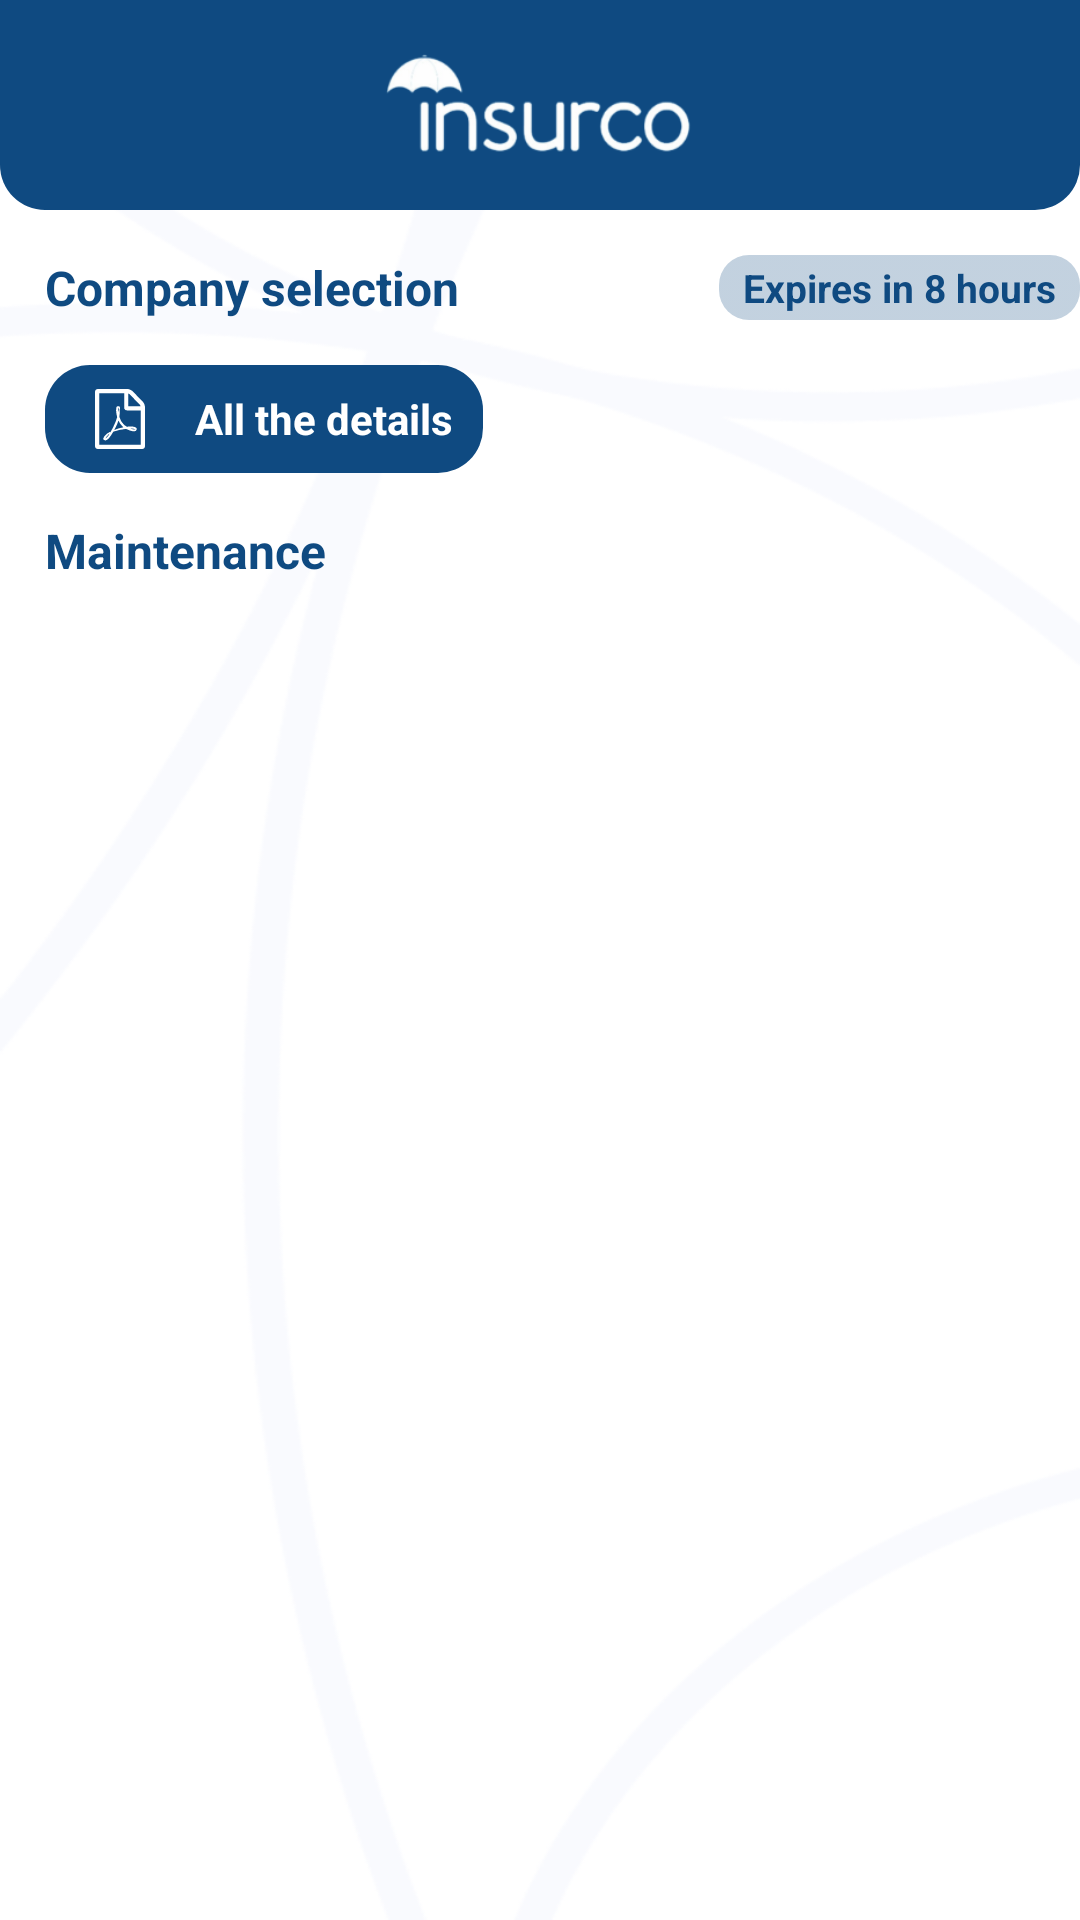

This screen was rendered from an Android layout file. Write that file and the resources it references.
<!-- AndroidManifest.xml: application theme Theme.Insurco -->
<!-- res/layout/activity_campany_details.xml -->
<?xml version="1.0" encoding="utf-8"?>
<androidx.constraintlayout.widget.ConstraintLayout xmlns:android="http://schemas.android.com/apk/res/android"
    xmlns:app="http://schemas.android.com/apk/res-auto"
    xmlns:tools="http://schemas.android.com/tools"
    android:layout_width="match_parent"
    android:layout_height="match_parent"
    tools:context=".ui.Company.CampanyDetailsActivity">

    <LinearLayout
        android:layout_width="match_parent"
        android:layout_height="match_parent"
        android:background="@drawable/back_lang"
        android:orientation="vertical">


        <LinearLayout
            android:layout_width="match_parent"
            android:layout_height="70dp"
            android:background="@drawable/top"
            android:gravity="center"
            android:orientation="horizontal"
            android:paddingStart="15dp"
            android:paddingEnd="15dp">

            <ImageView
                android:layout_width="30dp"
                android:layout_height="30dp"
                android:padding="3dp"

                android:src="@drawable/ic_baseline_arrow_back_ios_24" />

            <ImageView
                android:layout_width="match_parent"
                android:layout_height="match_parent"
                android:layout_weight="1"
                android:padding="13dp"
                android:src="@drawable/logo_w"
                android:visibility="visible" />

            <ImageView
                android:layout_width="30dp"
                android:layout_height="30dp" />


        </LinearLayout>

        <LinearLayout
            android:layout_width="match_parent"
            android:layout_height="wrap_content"
            android:gravity="center">

            <TextView
                android:layout_width="wrap_content"
                android:layout_height="wrap_content"
                android:layout_margin="15dp"
                android:text="@string/Company_selection"
                android:textColor="@color/purple_200"
                android:textSize="16dp"
                android:textStyle="bold" />

            <LinearLayout
                android:layout_width="match_parent"
                android:layout_height="wrap_content"
                android:layout_weight="1" />

            <TextView
                android:layout_width="wrap_content"
                android:layout_height="wrap_content"
                android:background="@drawable/back_exp"
                android:paddingStart="8dp"
                android:paddingTop="2dp"
                android:paddingEnd="8dp"
                android:paddingBottom="2dp"
                android:text="Expires in 8 hours"
                android:textColor="@color/purple_200"
                android:textSize="13dp"

                android:textStyle="bold" />
        </LinearLayout>


        <LinearLayout
            android:layout_width="wrap_content"
            android:layout_height="wrap_content"
            android:layout_marginStart="15dp"
            android:background="@drawable/button_login"
            android:gravity="center"
            android:orientation="horizontal"
            android:paddingStart="10dp"
            android:paddingTop="3dp"
            android:paddingEnd="10dp"
            android:paddingBottom="3dp">

            <ImageView
                android:layout_width="30dp"
                android:layout_height="30dp"
                android:padding="5dp"
                android:src="@drawable/icon_metro_file_pdf" />

            <TextView
                android:layout_width="wrap_content"
                android:layout_height="wrap_content"
                android:layout_marginStart="10dp"
                android:text="@string/All_the_details"
                android:textColor="@color/white"
                android:textSize="14dp"
                android:textStyle="bold" />


        </LinearLayout>

        <TextView
            android:layout_width="wrap_content"
            android:layout_height="wrap_content"
            android:layout_margin="15dp"
            android:text="@string/Maintenance"
            android:textColor="@color/purple_200"
            android:textSize="16dp"
            android:textStyle="bold" />

        <androidx.recyclerview.widget.RecyclerView
            android:layout_width="match_parent"
            android:layout_height="wrap_content" />


    </LinearLayout>


</androidx.constraintlayout.widget.ConstraintLayout>
<!-- resources referenced by this layout -->
<resources>
  <color name="purple_200">#0F4A81</color>
  <color name="white">#FFFFFFFF</color>
  <!-- drawable back_exp (drawable) -->
  <?xml version="1.0" encoding="UTF-8"?>
  <selector xmlns:android="http://schemas.android.com/apk/res/android">
      <item android:state_pressed="true">
          <shape>
              <gradient android:angle="180" android:endColor="#400F4A81" android:startColor="#400F4A81" />
              <stroke android:width="0dp" android:color="#0F4A81" />
  
              <corners android:radius="10dp" />
          </shape>
      </item>
      <item>
          <shape>
              <gradient android:angle="180" android:endColor="#400F4A81" android:startColor="#400F4A81" />
              <stroke android:width="0dp" android:color="#0F4A81" />
  
              <corners android:radius="10dp" />
          </shape>
      </item>
  </selector>
  <!-- drawable back_lang: png bitmap (drawable, 199533 bytes) -->
  <!-- drawable button_login (drawable) -->
  <?xml version="1.0" encoding="UTF-8"?>
  <selector xmlns:android="http://schemas.android.com/apk/res/android">
      <item android:state_pressed="true">
          <shape>
              <gradient android:angle="180" android:endColor="#0F4A81" android:startColor="#0F4A81" />
              <stroke android:width="0dp" android:color="#0F4A81" />
  
              <corners android:radius="15dp" />
          </shape>
      </item>
      <item>
          <shape>
              <gradient android:angle="180" android:endColor="#0F4A81" android:startColor="#0F4A81" />
              <stroke android:width="0dp" android:color="#0F4A81" />
  
              <corners android:radius="15dp" />
          </shape>
      </item>
  </selector>
  <!-- drawable icon_metro_file_pdf: vector/xml drawable (drawable, 2340 chars, omitted) -->
  <!-- drawable logo_w: png bitmap (drawable, 17855 bytes) -->
  <!-- drawable top (drawable) -->
  <?xml version="1.0" encoding="UTF-8"?>
  <selector xmlns:android="http://schemas.android.com/apk/res/android">
      <item android:state_pressed="true">
          <shape>
              <gradient android:angle="180" android:endColor="#0F4A81" android:startColor="#0F4A81" />
              <stroke android:width="0dp" android:color="#28ABE3" />
  
              <corners android:bottomLeftRadius="15dp" android:bottomRightRadius="15dp" />
          </shape>
      </item>
      <item>
          <shape>
              <gradient android:angle="180" android:endColor="#0F4A81" android:startColor="#0F4A81" />
              <stroke android:width="0dp" android:color="#28ABE3" />
  
              <corners android:bottomLeftRadius="15dp" android:bottomRightRadius="15dp" />
          </shape>
      </item>
  </selector>
  <string name="All_the_details">All the details</string>
  <string name="Company_selection">Company selection</string>
  <string name="Maintenance">Maintenance</string>
  <style name="Theme.Insurco" parent="Theme.MaterialComponents.DayNight.DarkActionBar">
          
          <item name="colorPrimary">@color/purple_500</item>
          <item name="colorPrimaryVariant">@color/purple_700</item>
          <item name="colorOnPrimary">@color/white</item>
          
          <item name="colorSecondary">@color/teal_200</item>
          <item name="colorSecondaryVariant">@color/teal_700</item>
          <item name="colorOnSecondary">@color/black</item>
          <item name="fontFamily">@font/tajawal_medium</item>
          
          <item name="android:statusBarColor">?attr/colorPrimaryVariant</item>
          
      </style>
  <color name="purple_500">#0F4A81</color>
  <color name="purple_700">#0F4A81</color>
  <color name="teal_200">#3F74B2</color>
  <color name="teal_700">#3F74B2</color>
  <color name="black">#FF000000</color>
</resources>
